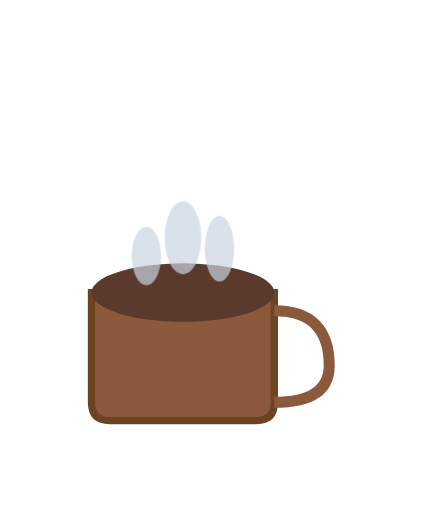
t = 0.00 s
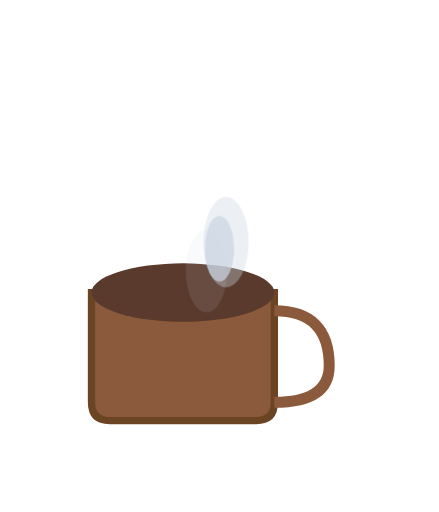
t = 1.60 s
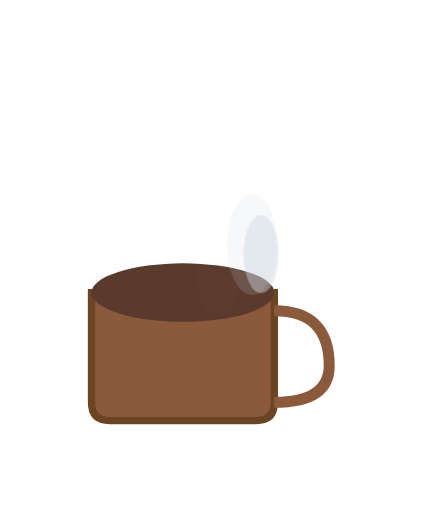
t = 2.23 s
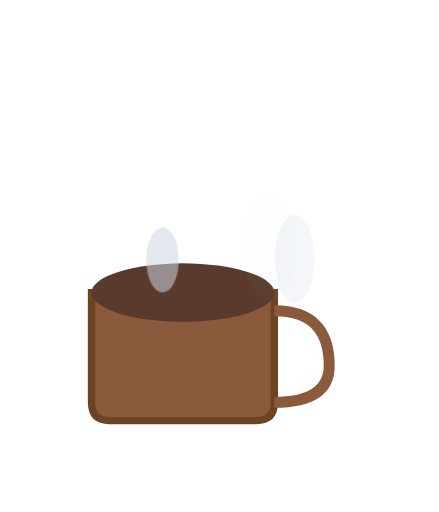
t = 2.85 s
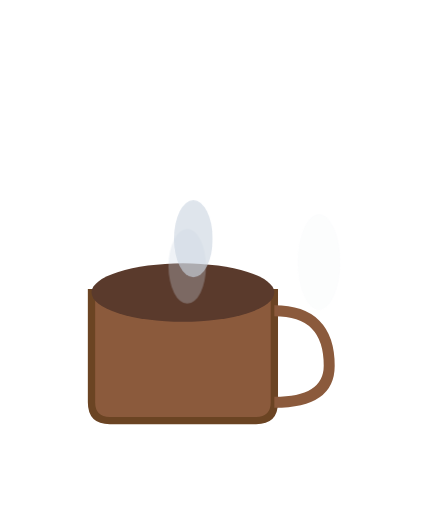
t = 3.48 s

The animated SVG that drew these frames (rendered in a browser with its animation timeline set to each time). Animation: 1 CSS @keyframes rule; one cycle of 4.10 s, repeats indefinitely.

<svg width="120" height="140" viewBox="0 0 120 140" xmlns="http://www.w3.org/2000/svg">
  <style>
    @keyframes steam { 
      0% { opacity: 0.7; transform: translateY(0) scale(1); }
      100% { opacity: 0; transform: translateY(-30px) scale(1.5); }
    }
    .steam1 { animation: steam 2.5s ease-out infinite; }
    .steam2 { animation: steam 2.5s ease-out infinite 0.8s; }
    .steam3 { animation: steam 2.5s ease-out infinite 1.6s; }
    @media (prefers-reduced-motion: reduce) {
      .steam1, .steam2, .steam3 { animation: none; opacity: 0.3; }
    }
  </style>
  
  <!-- Coffee cup -->
  <path d="M25 80 L25 110 Q25 115 30 115 L70 115 Q75 115 75 110 L75 80 Z" fill="#8b5a3c" stroke="#6b4423" stroke-width="2"/>
  <ellipse cx="50" cy="80" rx="25" ry="8" fill="#5a3a2c"/>
  
  <!-- Handle -->
  <path d="M75 85 Q90 85 90 100 Q90 110 75 110" fill="none" stroke="#8b5a3c" stroke-width="3"/>
  
  <!-- Steam wisps -->
  <ellipse class="steam1" cx="40" cy="70" rx="4" ry="8" fill="#cbd5e1" opacity="0.7"/>
  <ellipse class="steam2" cx="50" cy="65" rx="5" ry="10" fill="#cbd5e1" opacity="0.7"/>
  <ellipse class="steam3" cx="60" cy="68" rx="4" ry="9" fill="#cbd5e1" opacity="0.7"/>
</svg>
